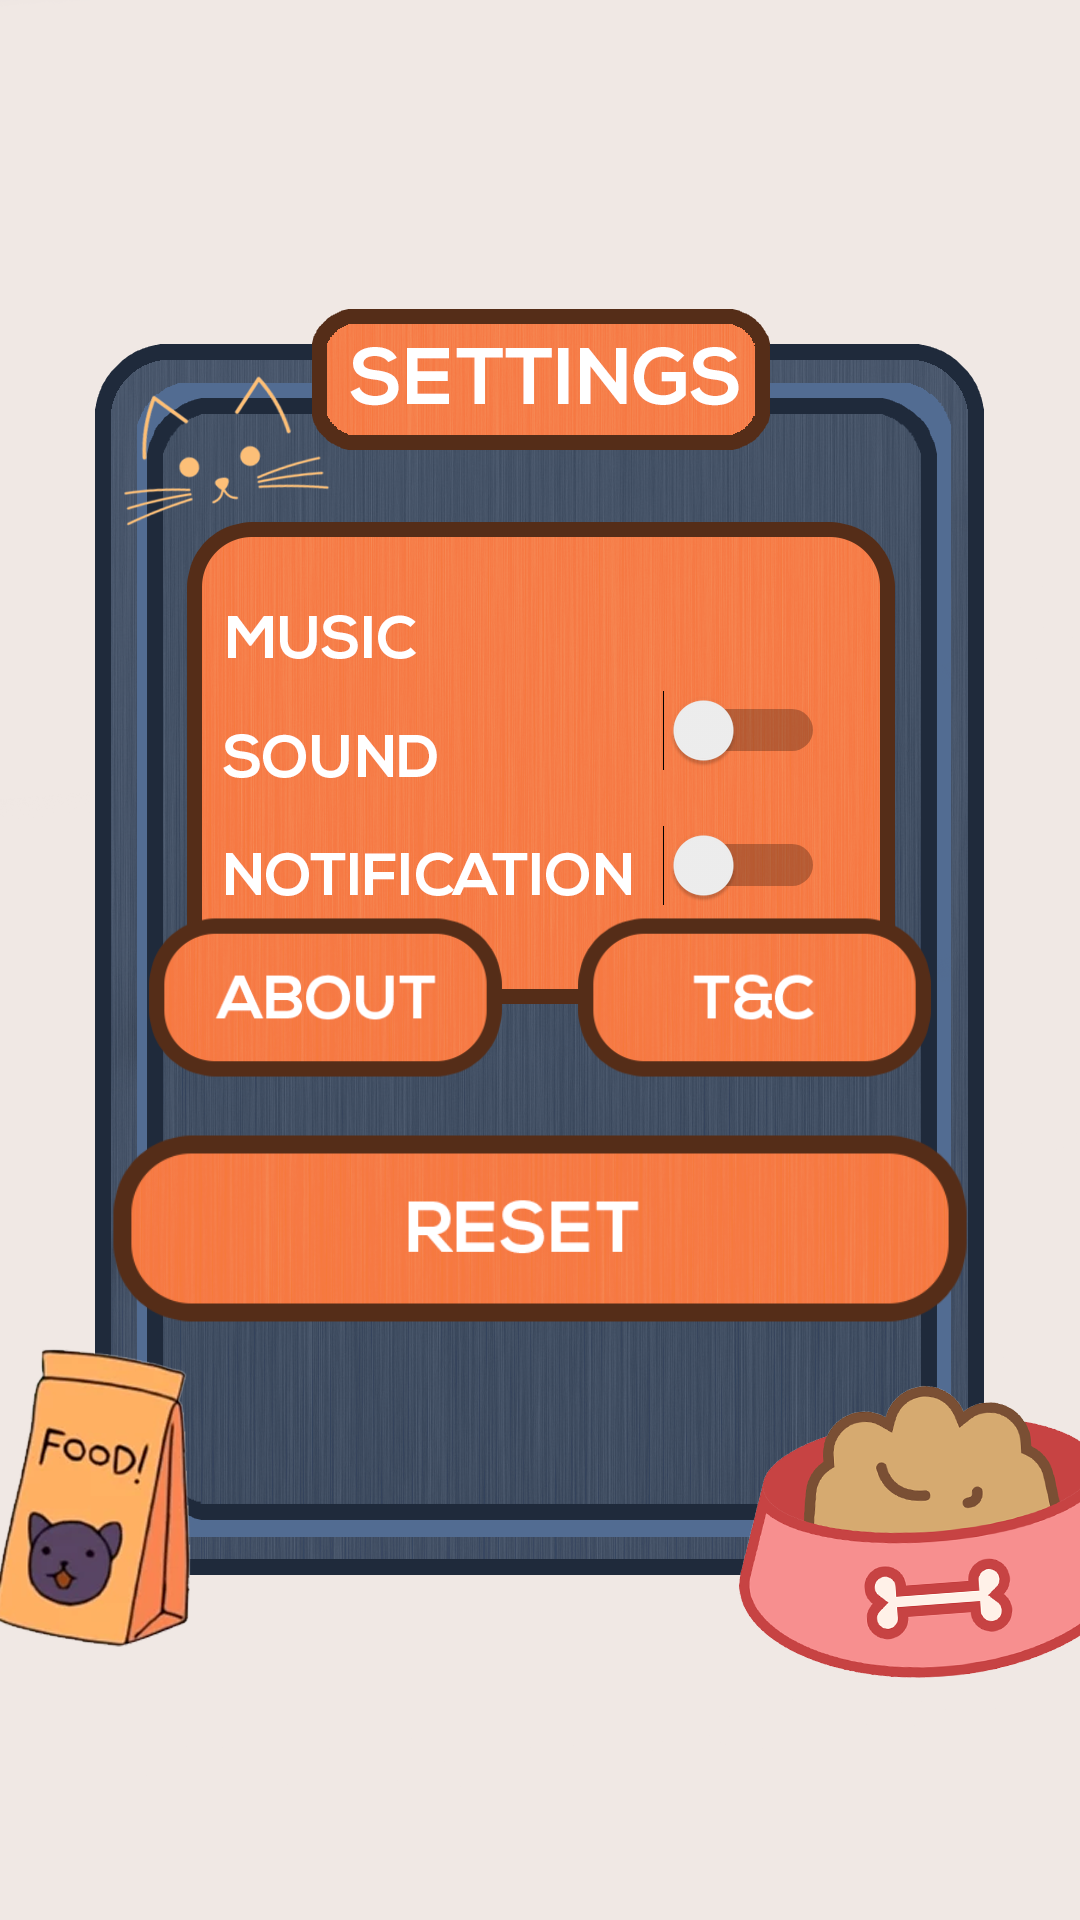

The Android layout XML behind this screen, and the referenced resources:
<!-- AndroidManifest.xml: application theme Theme.PomoGoshi -->
<!-- res/layout/activity_settings.xml -->
<?xml version="1.0" encoding="utf-8"?>
<androidx.constraintlayout.widget.ConstraintLayout xmlns:android="http://schemas.android.com/apk/res/android"
    xmlns:app="http://schemas.android.com/apk/res-auto"
    xmlns:tools="http://schemas.android.com/tools"
    android:layout_width="match_parent"
    android:layout_height="match_parent"
    tools:context=".SettingsActivity">

    <ImageView
        android:id="@+id/iv_settings_background"
        android:layout_width="wrap_content"
        android:layout_height="wrap_content"
        android:scaleType="fitXY"
        app:layout_constraintBottom_toBottomOf="parent"
        app:layout_constraintEnd_toEndOf="parent"
        app:layout_constraintStart_toStartOf="parent"
        app:layout_constraintTop_toTopOf="parent"
        app:srcCompat="@drawable/settings1" />

    <Switch
        android:id="@+id/s_music"
        android:layout_width="wrap_content"
        android:layout_height="wrap_content"
        android:layout_marginTop="230dp"
        android:layout_marginEnd="85dp"
        app:layout_constraintEnd_toEndOf="parent"
        app:layout_constraintTop_toTopOf="parent" />

    <Switch
        android:id="@+id/s_sound"
        android:layout_width="wrap_content"
        android:layout_height="wrap_content"
        android:layout_marginTop="18dp"
        android:layout_marginEnd="85dp"
        app:layout_constraintEnd_toEndOf="parent"
        app:layout_constraintTop_toBottomOf="@+id/s_music" />

    <Switch
        android:id="@+id/s_notification"
        android:layout_width="wrap_content"
        android:layout_height="wrap_content"
        android:layout_marginTop="18dp"
        android:layout_marginEnd="85dp"
        app:layout_constraintEnd_toEndOf="parent"
        app:layout_constraintTop_toBottomOf="@+id/s_sound" />

    <ImageButton
        android:id="@+id/imageButton2"
        android:layout_width="143dp"
        android:layout_height="77dp"
        android:layout_marginStart="62dp"
        android:backgroundTint="#00FFFFFF"
        android:scaleType="fitCenter"
        app:layout_constraintBottom_toTopOf="@+id/imageView4"
        app:layout_constraintEnd_toStartOf="@+id/imageButton3"
        app:layout_constraintHorizontal_bias="1.0"
        app:layout_constraintStart_toStartOf="parent"
        app:srcCompat="@drawable/about" />

    <ImageButton
        android:id="@+id/imageButton3"
        android:layout_width="143dp"
        android:layout_height="77dp"
        android:layout_marginEnd="62dp"
        android:backgroundTint="#00FFFFFF"
        android:scaleType="fitCenter"
        app:layout_constraintBottom_toTopOf="@+id/imageView4"
        app:layout_constraintEnd_toEndOf="parent"
        app:layout_constraintStart_toEndOf="@+id/imageButton2"
        app:srcCompat="@drawable/tc" />

    <ImageView
        android:id="@+id/imageView4"
        android:layout_width="286dp"
        android:layout_height="77dp"
        android:layout_marginBottom="192dp"
        android:scaleType="fitCenter"
        app:layout_constraintBottom_toBottomOf="parent"
        app:layout_constraintEnd_toEndOf="parent"
        app:layout_constraintHorizontal_bias="0.5"
        app:layout_constraintStart_toStartOf="parent"
        app:srcCompat="@drawable/reset" />

</androidx.constraintlayout.widget.ConstraintLayout>
<!-- resources referenced by this layout -->
<resources>
  <!-- drawable about: png bitmap (drawable, 31780 bytes) -->
  <!-- drawable reset: png bitmap (drawable, 57706 bytes) -->
  <!-- drawable settings1: png bitmap (drawable, 712337 bytes) -->
  <!-- drawable tc: png bitmap (drawable, 31514 bytes) -->
  <style name="Theme.PomoGoshi" parent="Theme.MaterialComponents.DayNight.NoActionBar">
          
          <item name="colorPrimary">@color/purple_500</item>
          <item name="colorPrimaryVariant">@color/purple_700</item>
          <item name="colorOnPrimary">@color/white</item>
          
          <item name="colorSecondary">@color/teal_200</item>
          <item name="colorSecondaryVariant">@color/teal_700</item>
          <item name="colorOnSecondary">@color/black</item>
          
          <item name="android:statusBarColor" tools:targetApi="l">?attr/colorPrimaryVariant</item>
          
      </style>
  <color name="purple_500">#FF6200EE</color>
  <color name="purple_700">#FF3700B3</color>
  <color name="white">#FFFFFFFF</color>
  <color name="teal_200">#FF03DAC5</color>
  <color name="teal_700">#FF018786</color>
  <color name="black">#FF000000</color>
</resources>
